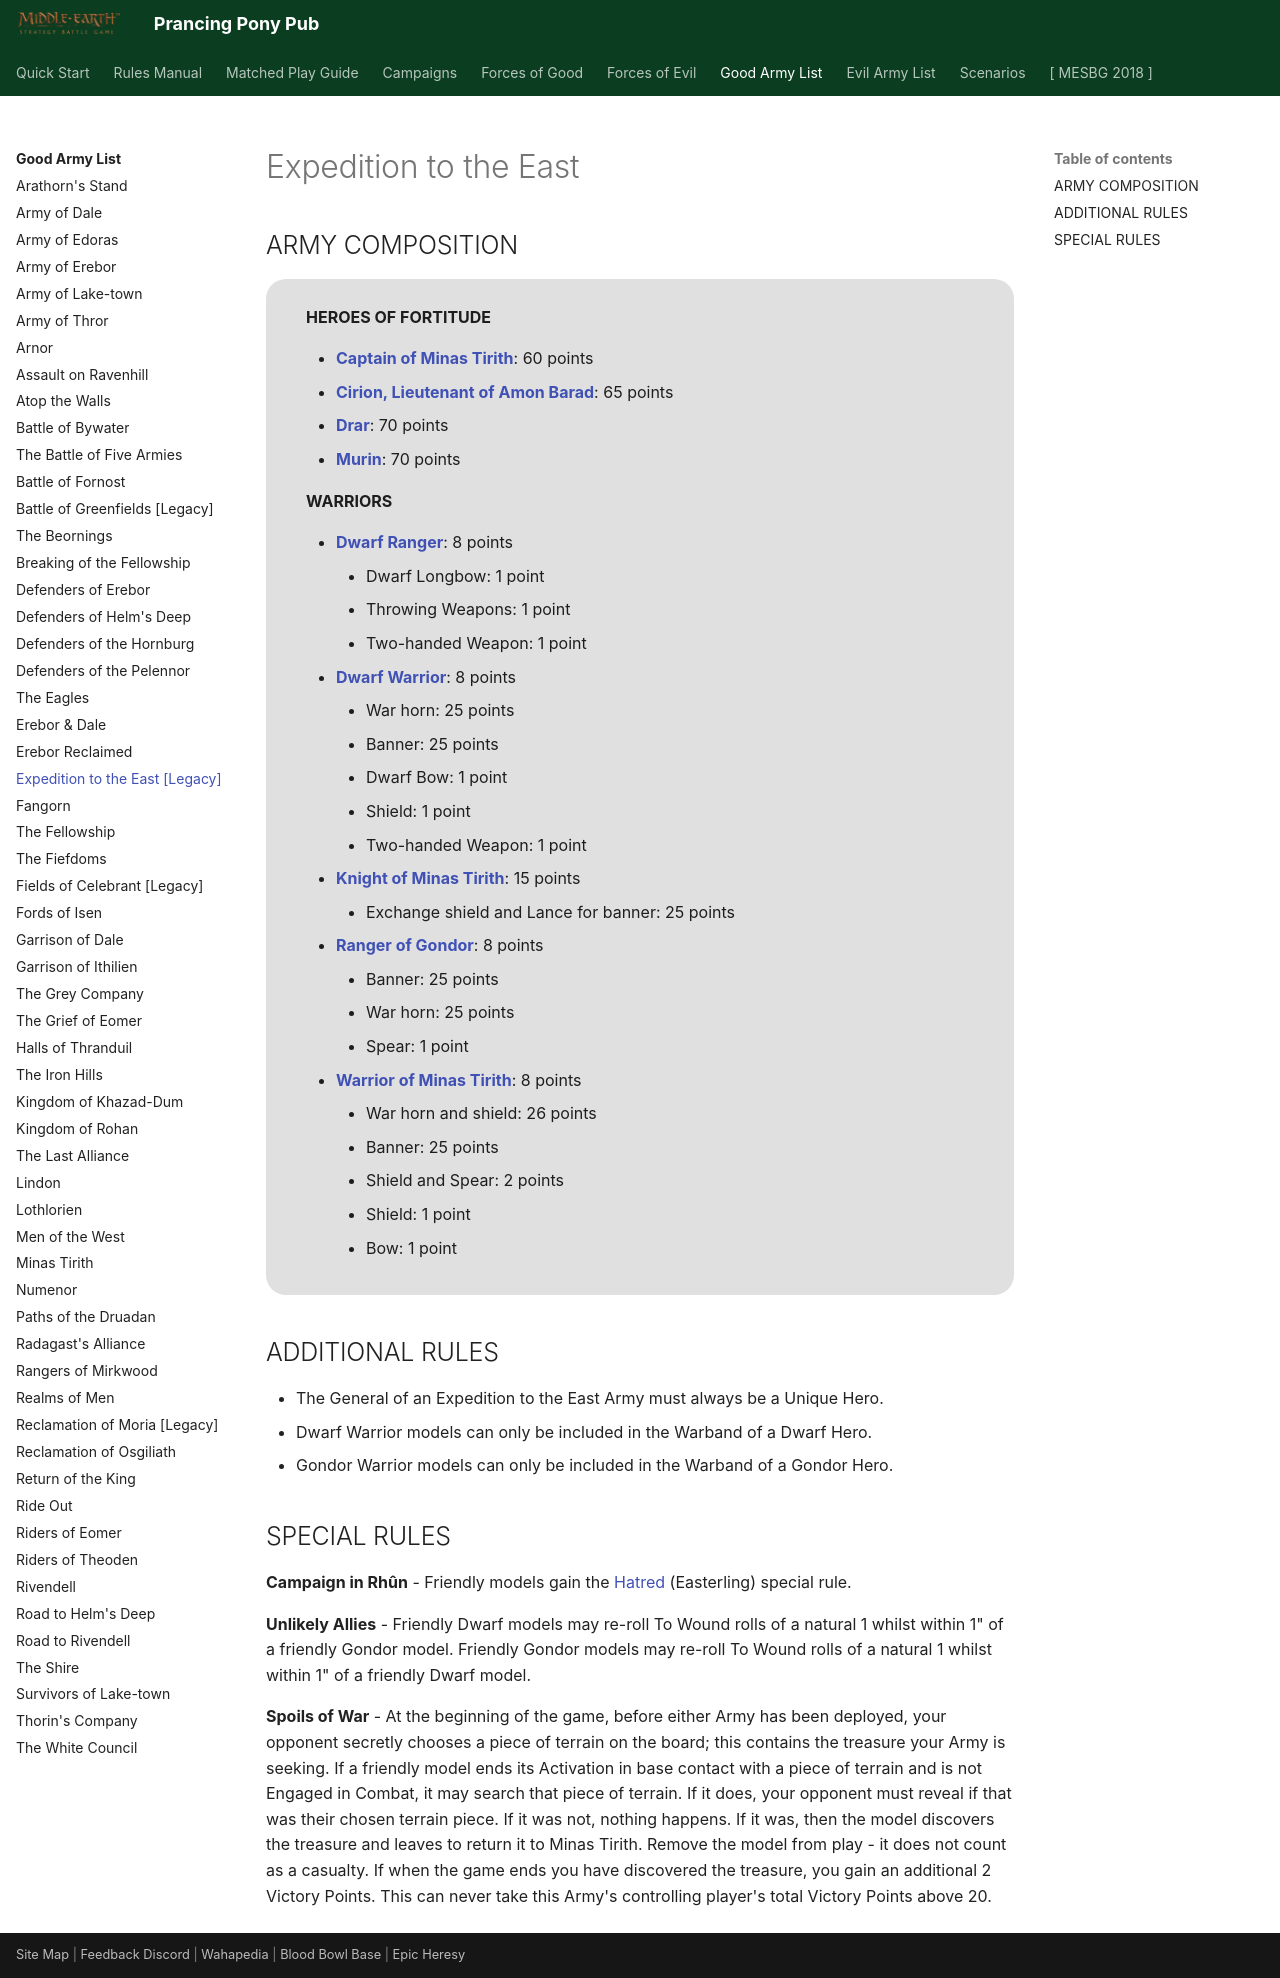

repository: BBBase-EHeresy-PPPub/PPPub · page: mesbg2024/good_army_list/legacy_expedition_to_the_east/index.html · generator: mkdocs

# Expedition to the East

## ARMY COMPOSITION

<div class="unitCard" markdown>

**HEROES OF FORTITUDE**

- [**Captain of Minas Tirith**](../forces_of_good/gondor.md#captain-of-minas-tirith-60-points): 60 points
- [**Cirion, Lieutenant of Amon Barad**](../forces_of_good/good_legacy.md#cirion-lieutenant-of-amon-barad-65-points): 65 points
- [**Drar**](../forces_of_good/good_legacy.md#drar-70-points): 70 points
- [**Murin**](../forces_of_good/good_legacy.md#murin-70-points): 70 points

**WARRIORS**

- [**Dwarf Ranger**](../forces_of_good/dwarven_holds.md#dwarf-ranger-8-points): 8 points
    - Dwarf Longbow: 1 point
    - Throwing Weapons: 1 point
    - Two-handed Weapon: 1 point
- [**Dwarf Warrior**](../forces_of_good/dwarven_holds.md#dwarf-warrior-8-points): 8 points
    - War horn: 25 points
    - Banner: 25 points
    - Dwarf Bow: 1 point
    - Shield: 1 point
    - Two-handed Weapon: 1 point
- [**Knight of Minas Tirith**](../forces_of_good/gondor.md#knight-of-minas-tirith-15-points): 15 points
    - Exchange shield and Lance for banner: 25 points
- [**Ranger of Gondor**](../forces_of_good/gondor.md#ranger-of-gondor-8-points): 8 points
    - Banner: 25 points
    - War horn: 25 points
    - Spear: 1 point
- [**Warrior of Minas Tirith**](../forces_of_good/gondor.md#warrior-of-minas-tirith-8-points): 8 points
    - War horn and shield: 26 points
    - Banner: 25 points
    - Shield and Spear: 2 points
    - Shield: 1 point
    - Bow: 1 point

</div>

## ADDITIONAL RULES

- The General of an Expedition to the East Army must always be a Unique Hero.
- Dwarf Warrior models can only be included in the Warband of a Dwarf Hero.
- Gondor Warrior models can only be included in the Warband of a Gondor Hero.

## SPECIAL RULES

**Campaign in Rhûn** - Friendly models gain the [Hatred] (Easterling) special rule.

**Unlikely Allies** - Friendly Dwarf models may re-roll To Wound rolls of a natural 1 whilst within 1" of a friendly Gondor model. Friendly Gondor models may re-roll To Wound rolls of a natural 1 whilst within 1" of a friendly Dwarf model.

**Spoils of War** - At the beginning of the game, before either Army has been deployed, your opponent secretly chooses a piece of terrain on the board; this contains the treasure your Army is seeking. If a friendly model ends its Activation in base contact with a piece of terrain and is not Engaged in Combat, it may search that piece of terrain. If it does, your opponent must reveal if that was their chosen terrain piece. If it was not, nothing happens. If it was, then the model discovers the treasure and leaves to return it to Minas Tirith. Remove the model from play - it does not count as a casualty. If when the game ends you have discovered the treasure, you gain an additional 2 Victory Points. This can never take this Army's controlling player's total Victory Points above 20.
